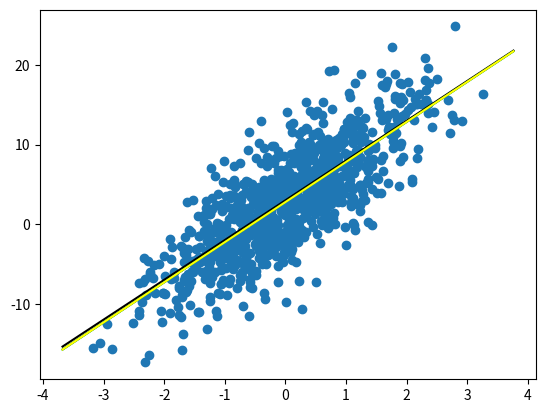

Write the Python code that produced this figure.
import numpy as np
import matplotlib.pyplot as plt
np.random.normal(30)
#y=b0+b1*x+ips

#data
N = 1000 #样本数量
x = np.random.normal(0,1,size=N) #随机产生N个01正态分布的x
b0 = 3
b1 = 5
sigma = 2
sigma = float(sigma)
ips = np.random.normal(0,sigma**2,size=N) #随机产生N个0sigma**2正态分布的ips
y=b0+b1*x+ips

#估计
hb1 = np.sum((x-np.mean(x))*(y-np.mean(y)))/np.sum((x-np.mean(x))**2)
hb0 = np.mean(y)-hb1*np.mean(x)
hsigma = np.sqrt(((np.sum(y-np.mean(y)))**2)*(1/ N))
sebeta0 = hsigma**2 * (1/N+np.mean(x)**2 * np.sum((x-np.mean(x))*(x-np.mean(x))))
sebeta1 = hsigma**2 / (np.sum((x-np.mean(x))**2))
uhb1 = hb1+2*sebeta1
dhb1 = hb1-2*sebeta1
print(hb1,hb0)
print(hsigma)

#画图
plt.plot(x,y,'o')
plt.plot(np.arange(min(x)-0.5, max(x)+0.5, 0.001),hb0+hb1*np.arange(min(x)-0.5, max(x)+0.5, 0.001),color='deepskyblue')
plt.plot(np.arange(min(x)-0.5, max(x)+0.5, 0.001),b0+b1*np.arange(min(x)-0.5, max(x)+0.5, 0.001),color='black')
plt.plot(np.arange(min(x)-0.5, max(x)+0.5, 0.001),hb0+uhb1*np.arange(min(x)-0.5, max(x)+0.5, 0.001),color='green')
plt.plot(np.arange(min(x)-0.5, max(x)+0.5, 0.001),hb0+dhb1*np.arange(min(x)-0.5, max(x)+0.5, 0.001),color='yellow')

plt.show()